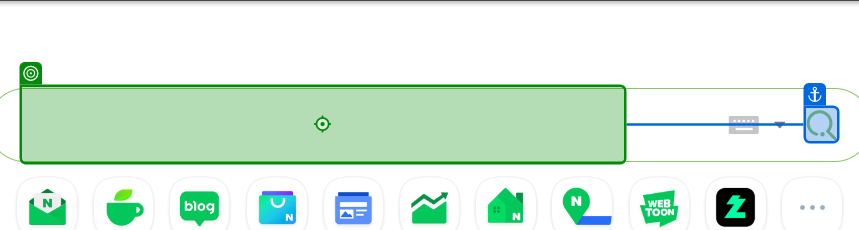
Workflow: 네이버뉴스검색_RPA

Step 1: type "[str검색어 + "[k(Enter)]"]"

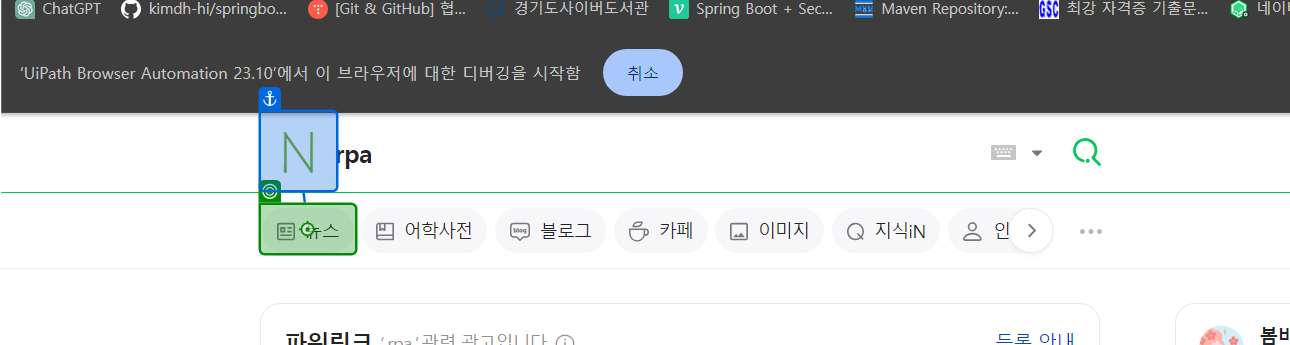
Step 2: click

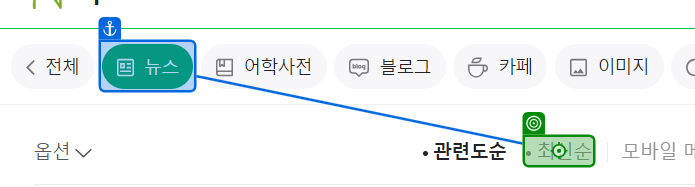
Step 3: click

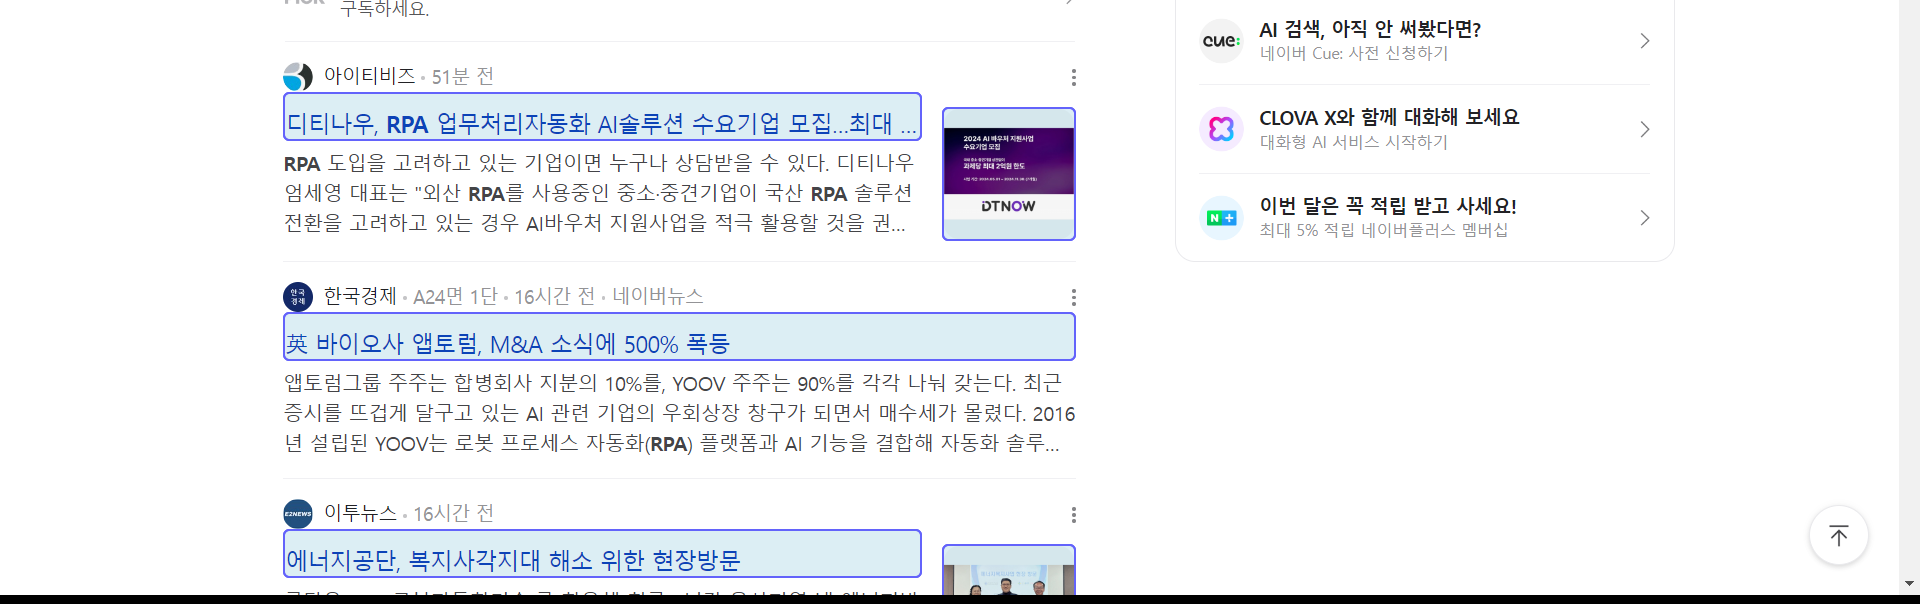
Step 4: get-text